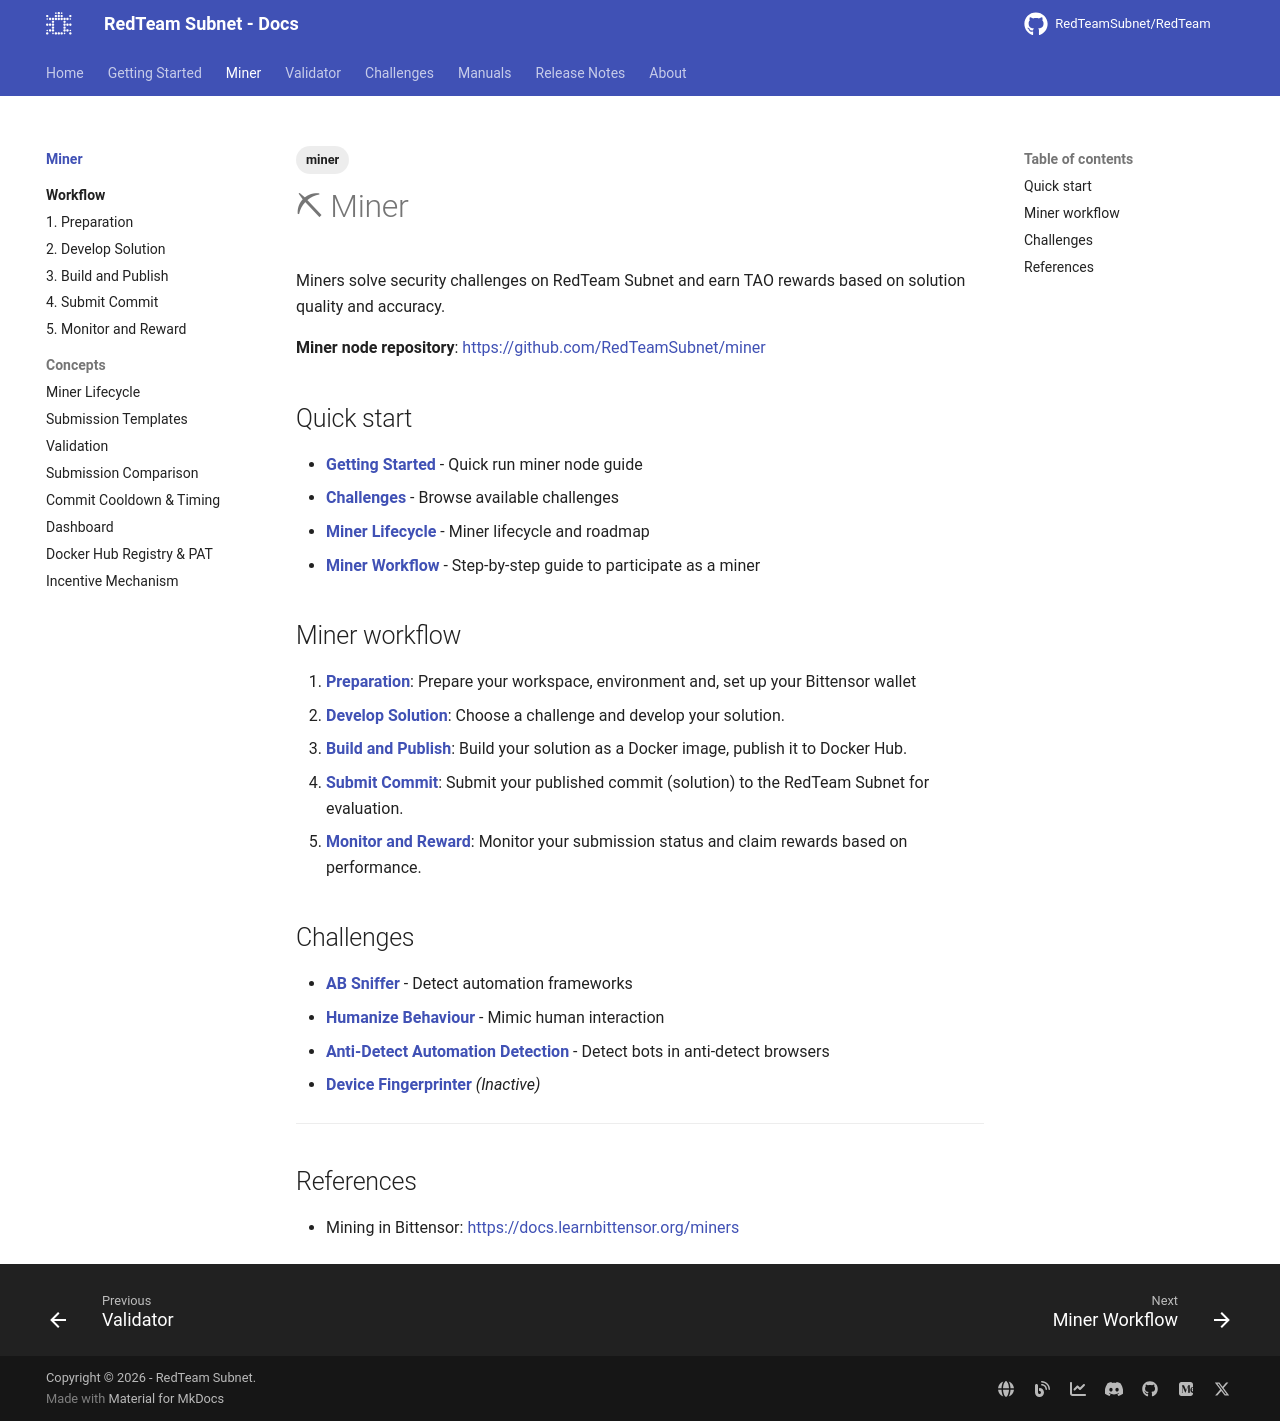

repository: RedTeamSubnet/RedTeam · page: 4.10/miner/index.html · generator: mkdocs

---
title: Miner
---

# ⛏ Miner

Miners solve security challenges on RedTeam Subnet and earn TAO rewards based on solution quality and accuracy.

**Miner node repository**: <https://github.com/RedTeamSubnet/miner>

## Quick start

- [**Getting Started**](../getting-started/miner.md) - Quick run miner node guide
- [**Challenges**](../challenges/README.md) - Browse available challenges
- [**Miner Lifecycle**](./concepts/lifecycle.md) - Miner lifecycle and roadmap
- [**Miner Workflow**](./workflow/README.md) - Step-by-step guide to participate as a miner

## Miner workflow

1. [**Preparation**](./workflow/1.preparation.md): Prepare your workspace, environment and, set up your Bittensor wallet
2. [**Develop Solution**](./workflow/2.develop-solution.md): Choose a challenge and develop your solution.
3. [**Build and Publish**](./workflow/3.build-and-publish.md): Build your solution as a Docker image, publish it to Docker Hub.
4. [**Submit Commit**](./workflow/4.submit-commit.md): Submit your published commit (solution) to the RedTeam Subnet for evaluation.
5. [**Monitor and Reward**](./workflow/5.monitor-and-reward.md): Monitor your submission status and claim rewards based on performance.

## Challenges

- [**AB Sniffer**](../challenges/ab_sniffer/README.md) - Detect automation frameworks
- [**Humanize Behaviour**](../challenges/humanize_behaviour/README.md) - Mimic human interaction
- [**Anti-Detect Automation Detection**](../challenges/ada_detection/README.md) - Detect bots in anti-detect browsers
- [**Device Fingerprinter**](../challenges/dev_fingerprinter/README.md) *(Inactive)*

---

## References

- Mining in Bittensor: <https://docs.learnbittensor.org/miners>
